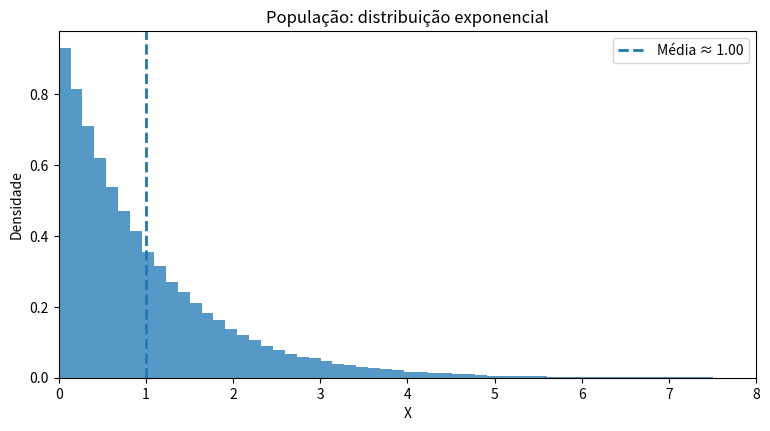
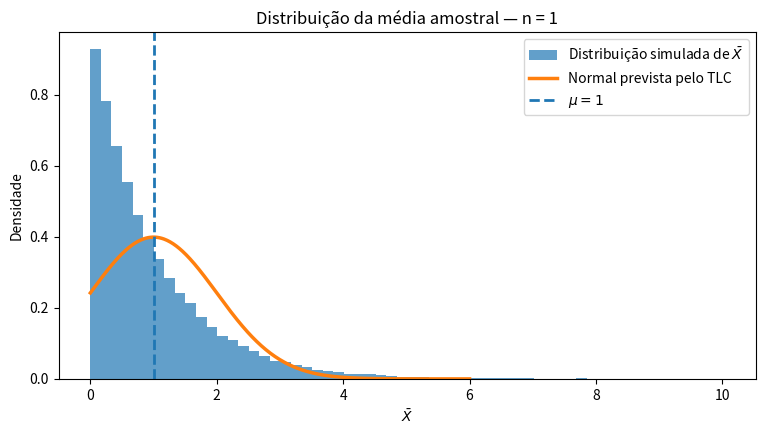
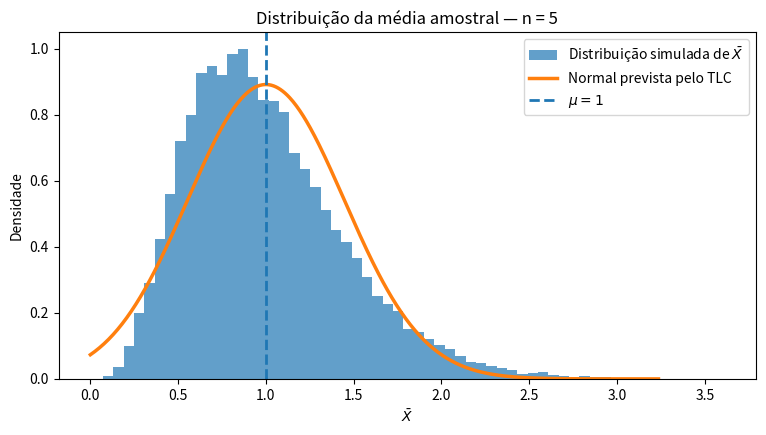
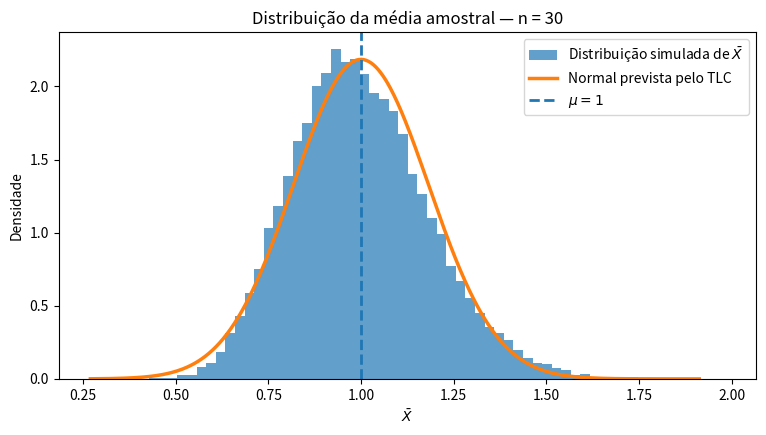
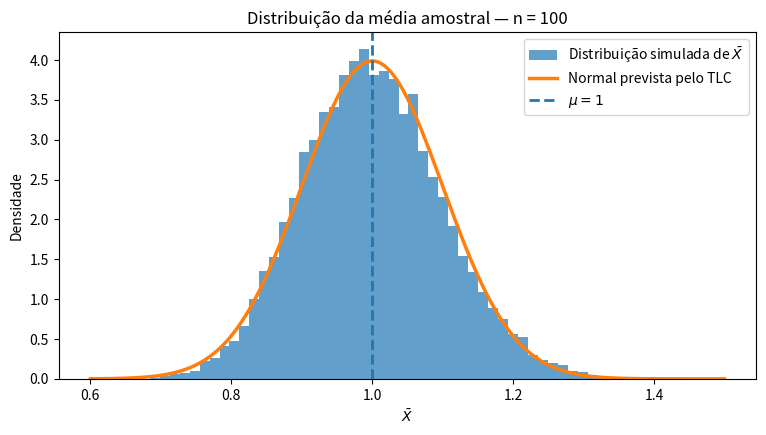
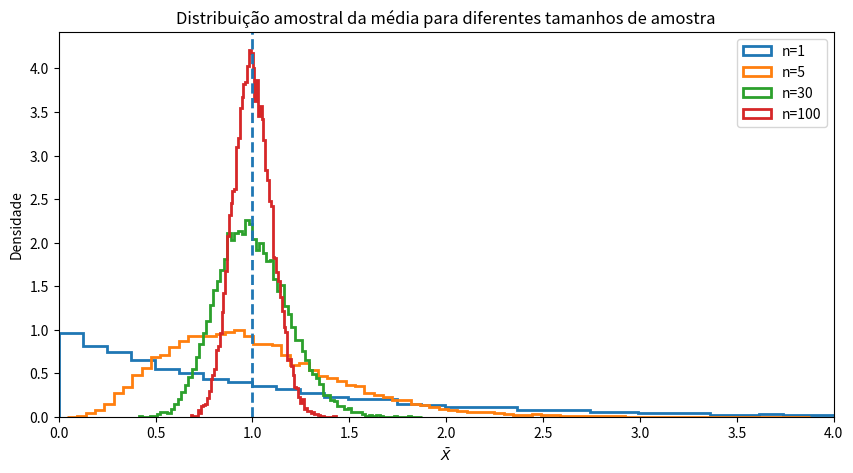
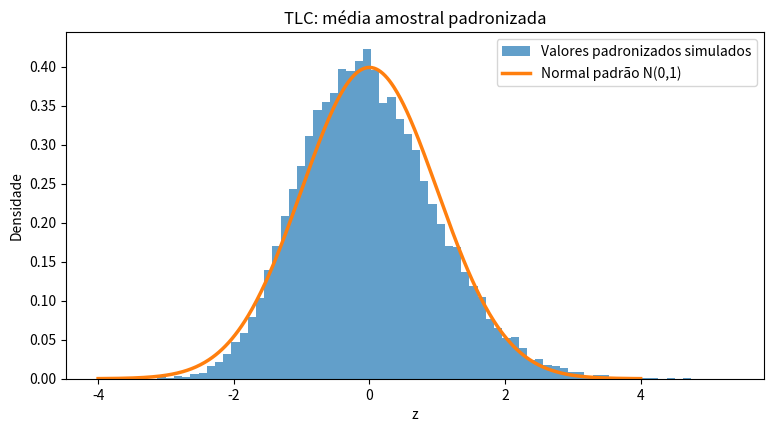
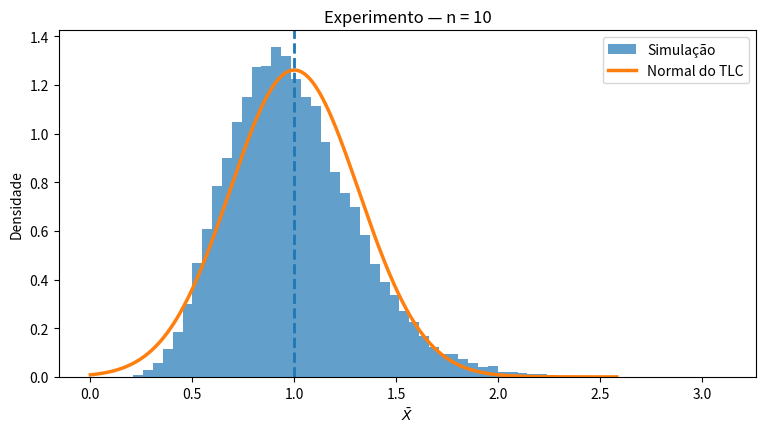

Here is the Python script that generated these plots, in order:
import numpy as np
import matplotlib.pyplot as plt
from scipy.stats import norm

np.random.seed(123)

pop = np.random.exponential(scale=1, size=200_000)

plt.figure(figsize=(9, 4.5))
plt.hist(pop, bins=80, density=True, alpha=0.75)
plt.axvline(pop.mean(), linestyle="--", linewidth=2, label=f"Média ≈ {pop.mean():.2f}")
plt.xlim(0, 8)
plt.xlabel("X")
plt.ylabel("Densidade")
plt.title("População: distribuição exponencial")
plt.legend()
plt.show()

print(f"Média simulada: {pop.mean():.4f}")
print(f"Desvio-padrão simulado: {pop.std():.4f}")

def simula_medias(n, R=20_000):
    # Gera R amostras de tamanho n de uma Exponencial(1)
    # e retorna as R médias amostrais.
    amostras = np.random.exponential(scale=1, size=(R, n))
    return amostras.mean(axis=1)

ns = [1, 5, 30, 100]

for n in ns:
    medias = simula_medias(n)

    mu = 1
    sigma = 1
    erro_padrao = sigma / np.sqrt(n)

    x = np.linspace(
        max(0, mu - 4 * erro_padrao),
        mu + 5 * erro_padrao,
        500
    )

    plt.figure(figsize=(9, 4.5))
    plt.hist(
        medias, bins=60, density=True, alpha=0.70,
        label="Distribuição simulada de $\\bar X$"
    )
    plt.plot(
        x,
        norm.pdf(x, loc=mu, scale=erro_padrao),
        linewidth=2.5,
        label="Normal prevista pelo TLC"
    )
    plt.axvline(mu, linestyle="--", linewidth=2, label=r"$\mu=1$")

    plt.xlabel(r"$\bar X$")
    plt.ylabel("Densidade")
    plt.title(f"Distribuição da média amostral — n = {n}")
    plt.legend()
    plt.show()

    print(f"n = {n}")
    print(f"  Média das médias:              {medias.mean():.4f}")
    print(f"  DP das médias (simulado):      {medias.std():.4f}")
    print(f"  Erro-padrão teórico 1/sqrt(n): {erro_padrao:.4f}")
    print("-" * 55)

medias_por_n = {n: simula_medias(n) for n in ns}

plt.figure(figsize=(10, 5))

for n in ns:
    medias = medias_por_n[n]
    plt.hist(
        medias,
        bins=80,
        density=True,
        histtype="step",
        linewidth=2,
        label=f"n={n}"
    )

plt.axvline(1, linestyle="--", linewidth=2)
plt.xlim(0, 4)
plt.xlabel(r"$\bar X$")
plt.ylabel("Densidade")
plt.title("Distribuição amostral da média para diferentes tamanhos de amostra")
plt.legend()
plt.show()

R = 30_000
n = 30

medias = simula_medias(n, R)

mu = 1
sigma = 1

z = (medias - mu) / (sigma / np.sqrt(n))

x = np.linspace(-4, 4, 500)

plt.figure(figsize=(9, 4.5))
plt.hist(z, bins=70, density=True, alpha=0.70,
         label="Valores padronizados simulados")
plt.plot(x, norm.pdf(x), linewidth=2.5,
         label="Normal padrão N(0,1)")
plt.xlabel("z")
plt.ylabel("Densidade")
plt.title("TLC: média amostral padronizada")
plt.legend()
plt.show()

print(f"Média de Z: {z.mean():.4f}")
print(f"Desvio-padrão de Z: {z.std():.4f}")

# ALTERE AQUI
n = 10

R = 20_000
medias = simula_medias(n, R)

mu = 1
sigma = 1
erro_padrao = sigma / np.sqrt(n)

x = np.linspace(
    max(0, mu - 4 * erro_padrao),
    mu + 5 * erro_padrao,
    500
)

plt.figure(figsize=(9, 4.5))
plt.hist(medias, bins=60, density=True, alpha=0.70,
         label="Simulação")
plt.plot(
    x,
    norm.pdf(x, loc=mu, scale=erro_padrao),
    linewidth=2.5,
    label="Normal do TLC"
)
plt.axvline(mu, linestyle="--", linewidth=2)

plt.xlabel(r"$\bar X$")
plt.ylabel("Densidade")
plt.title(f"Experimento — n = {n}")
plt.legend()
plt.show()

print(f"Média teórica de X̄:        {mu:.4f}")
print(f"Média simulada de X̄:      {medias.mean():.4f}")
print(f"EP teórico de X̄:          {erro_padrao:.4f}")
print(f"DP simulado de X̄:         {medias.std():.4f}")
